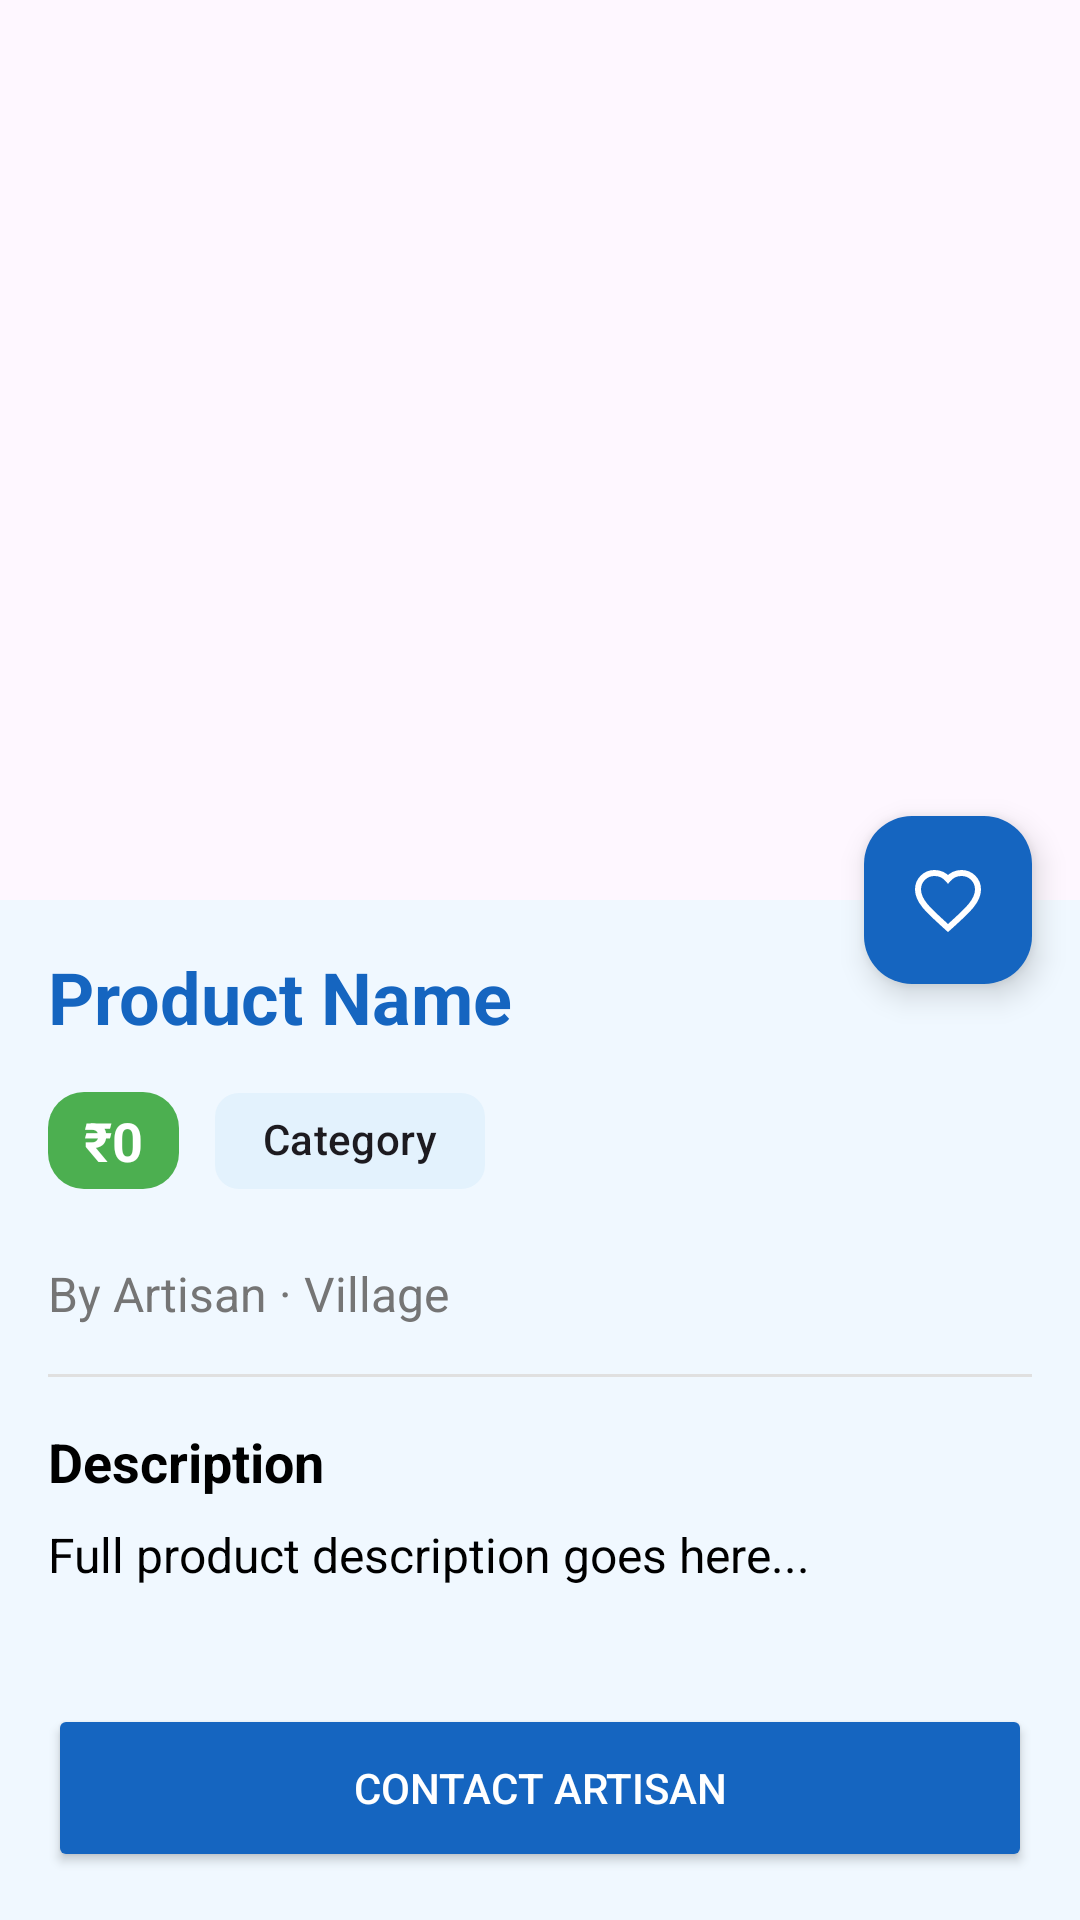

The Android layout XML behind this screen, and the referenced resources:
<!-- AndroidManifest.xml: application theme Theme.HalliSanthe -->
<!-- res/layout/activity_product_detail.xml -->
<?xml version="1.0" encoding="utf-8"?>
<androidx.coordinatorlayout.widget.CoordinatorLayout xmlns:android="http://schemas.android.com/apk/res/android"
    xmlns:app="http://schemas.android.com/apk/res-auto"
    android:layout_width="match_parent"
    android:layout_height="match_parent"
    android:background="@color/ocean_bg">

    <com.google.android.material.appbar.AppBarLayout
        android:layout_width="match_parent"
        android:layout_height="wrap_content"
        android:theme="@style/ThemeOverlay.MaterialComponents.Dark.ActionBar">

        <com.google.android.material.appbar.CollapsingToolbarLayout
            android:layout_width="match_parent"
            android:layout_height="300dp"
            app:contentScrim="?attr/colorPrimary"
            app:layout_scrollFlags="scroll|exitUntilCollapsed">

            <ImageView
                android:id="@+id/ivProductLarge"
                android:layout_width="match_parent"
                android:layout_height="match_parent"
                android:scaleType="centerCrop"
                android:src="@drawable/ic_launcher_background" />

            <androidx.appcompat.widget.Toolbar
                android:layout_width="match_parent"
                android:layout_height="?attr/actionBarSize"
                app:layout_collapseMode="pin" />

        </com.google.android.material.appbar.CollapsingToolbarLayout>
    </com.google.android.material.appbar.AppBarLayout>

    <androidx.core.widget.NestedScrollView
        android:layout_width="match_parent"
        android:layout_height="match_parent"
        app:layout_behavior="@string/appbar_scrolling_view_behavior">

        <LinearLayout
            android:layout_width="match_parent"
            android:layout_height="wrap_content"
            android:orientation="vertical"
            android:padding="16dp">

            <TextView
                android:id="@+id/tvDetailName"
                android:layout_width="match_parent"
                android:layout_height="wrap_content"
                android:text="Product Name"
                android:textColor="@color/ocean_blue"
                android:textSize="24sp"
                android:textStyle="bold" />

            <LinearLayout
                android:layout_width="match_parent"
                android:layout_height="wrap_content"
                android:layout_marginTop="8dp"
                android:gravity="center_vertical"
                android:orientation="horizontal">

                <TextView
                    android:id="@+id/tvDetailPrice"
                    android:layout_width="wrap_content"
                    android:layout_height="wrap_content"
                    android:background="@drawable/bg_price_tag"
                    android:paddingHorizontal="12dp"
                    android:paddingVertical="4dp"
                    android:text="₹0"
                    android:textColor="@color/white"
                    android:textSize="18sp"
                    android:textStyle="bold" />

                <com.google.android.material.chip.Chip
                    android:id="@+id/chipDetailCategory"
                    android:layout_width="wrap_content"
                    android:layout_height="wrap_content"
                    android:layout_marginStart="12dp"
                    android:text="Category"
                    app:chipBackgroundColor="@color/ocean_blue_light"
                    app:chipStrokeWidth="0dp" />
            </LinearLayout>

            <TextView
                android:id="@+id/tvDetailArtisan"
                android:layout_width="match_parent"
                android:layout_height="wrap_content"
                android:layout_marginTop="16dp"
                android:text="By Artisan · Village"
                android:textColor="@color/gray_text"
                android:textSize="16sp" />

            <View
                android:layout_width="match_parent"
                android:layout_height="1dp"
                android:layout_marginVertical="16dp"
                android:background="#E0E0E0" />

            <TextView
                android:layout_width="match_parent"
                android:layout_height="wrap_content"
                android:text="Description"
                android:textColor="@color/black"
                android:textSize="18sp"
                android:textStyle="bold" />

            <TextView
                android:id="@+id/tvDetailDescription"
                android:layout_width="match_parent"
                android:layout_height="wrap_content"
                android:layout_marginTop="8dp"
                android:lineSpacingExtra="4dp"
                android:text="Full product description goes here..."
                android:textColor="@color/black"
                android:textSize="16sp" />

        </LinearLayout>
    </androidx.core.widget.NestedScrollView>

    <com.google.android.material.floatingactionbutton.FloatingActionButton
        android:id="@+id/fabWishlist"
        android:layout_width="wrap_content"
        android:layout_height="wrap_content"
        android:layout_margin="16dp"
        android:src="@drawable/ic_heart_outline"
        app:layout_anchor="@id/ivProductLarge"
        app:layout_anchorGravity="bottom|end"
        app:tint="@color/white"
        app:backgroundTint="@color/ocean_blue" />

    <Button
        android:id="@+id/btnContactArtisan"
        android:layout_width="match_parent"
        android:layout_height="56dp"
        android:layout_gravity="bottom"
        android:layout_margin="16dp"
        android:backgroundTint="@color/ocean_blue"
        android:text="CONTACT ARTISAN"
        android:textColor="@color/white"
        app:cornerRadius="8dp" />

</androidx.coordinatorlayout.widget.CoordinatorLayout>
<!-- resources referenced by this layout -->
<resources>
  <color name="black">#000000</color>
  <color name="gray_text">#757575</color>
  <color name="ocean_bg">#F0F8FF</color>
  <color name="ocean_blue">#1565C0</color>
  <color name="ocean_blue_light">#E3F2FD</color>
  <color name="white">#FFFFFF</color>
  <!-- drawable bg_price_tag (drawable) -->
  <?xml version="1.0" encoding="utf-8"?>
  <shape xmlns:android="http://schemas.android.com/apk/res/android">
      <corners android:radius="12dp" />
      <solid android:color="@color/budget_green" />
  </shape>
  <!-- drawable ic_heart_outline (drawable) -->
  <vector xmlns:android="http://schemas.android.com/apk/res/android"
      android:width="24dp"
      android:height="24dp"
      android:viewportWidth="24"
      android:viewportHeight="24">
      <path
          android:fillColor="@android:color/transparent"
          android:strokeColor="#FF5252"
          android:strokeWidth="2"
          android:pathData="M12,21.35l-1.45,-1.32C5.4,15.36 2,12.28 2,8.5 2,5.42 4.42,3 7.5,3c1.74,0 3.41,0.81 4.5,2.09C13.09,3.81 14.76,3 16.5,3 19.58,3 22,5.42 22,8.5c0,3.78 -3.4,6.86 -8.55,11.54L12,21.35z"/>
  </vector>
  <style name="Theme.HalliSanthe" parent="Theme.Material3.Light.NoActionBar">
          <item name="colorPrimary">@color/ocean_blue</item>
          <item name="colorOnPrimary">@color/white</item>
          <item name="android:navigationBarColor">@color/ocean_blue</item>
          <item name="android:statusBarColor">@color/ocean_blue</item>
          <item name="android:windowBackground">@color/ocean_bg</item>
      </style>
  <color name="budget_green">#4CAF50</color>
</resources>
